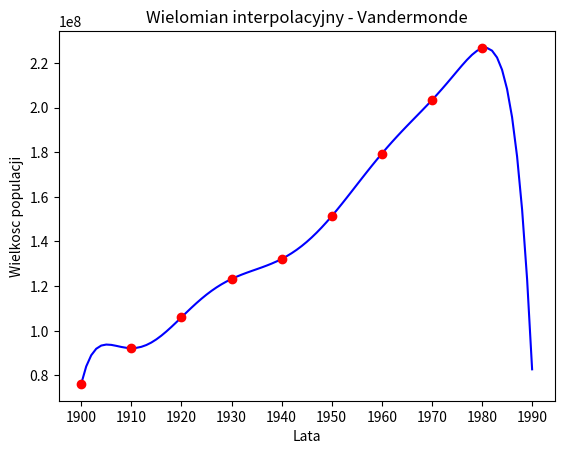

This figure's Python source: (Note: this script raises an exception after producing the figure.)
import numpy as np
import matplotlib.pyplot as plt

years=[1900+i*10 for i in range(9)]
population=[76212168, 92228496, 106021537, 123202624, 132164569,
            151325798, 179323175, 203302031, 226542199]


# funkcje bazowe
def f1(t,j): 
    return t**j

def f2(t,j):
    return (t-1900)**j
    
def f3(t,j):
    return (t-1940)**j

def f4(t,j):
    return ((t-1940)/40)**j


# tworzenie macierzy Vandermonde'a
def vand(f,Y):
    return np.fromfunction(lambda i,j: f(Y[i.astype(int)],j) , (9,9), dtype=float)

# wspolczynniki uwarunkowania
def check_cond(F,Y):
    t=[]
    for i in range(4):
        temp=np.linalg.cond(vand(F[i],Y))
        t.append((temp,i+1))
        print(f"Współczynnik uwarunkowania dla V{i+1}:","{:e}".format(temp))
    m=min(t)
    print(f"\nNajmniejszy dla zbioru bazowego nr {m[1]}:", "{:e}".format(m[0]))

# algorytm hornera do wyliczania wartosci wielomianu
def horner(A, x, f):
    n=len(A)
    A=A[::-1]
    result = A[0] 
    for i in range(1, n):
        result = result*f(x,1) + A[i]
    return result

# wyliczanie wartosci wielomianu
def calc_poly_v(B,Y,f):
    X=vand(f,Y)
    A=np.linalg.solve(X, B)
    Tx = np.arange(1900, 1991)
    Ty=[]
    for i in range(1900,1991):
        if i%10==0 and i!=1990:
            Ty.append(B[(i//10)%10])
        else:
            Ty.append(horner(A,i,f))
    return Tx,Ty


# wyliczanie wartosci wielomianu interpolacyjnego Lagrange'a
def lagrange(Y, B, x):
    n = len(Y)
    L = np.zeros(n)
    for i in range(n):
        L[i] = np.prod((x - Y[np.arange(n)!=i])/(Y[i]-Y[np.arange(n)!=i]))
    return np.sum(B*L)

# wyznaczanie wartości wielomianu
def calc_poly_l(Y,B):
    Tx = np.arange(1900, 1981)
    Ty = np.zeros_like(Tx)
    for i in range(len(Tx)):
        Ty[i] = lagrange(Y, B, Tx[i])
    return Tx,Ty
    
def iloraz_roznicowy(x, y):
    n = len(x)
    ilorazy = np.zeros((n, n))
    ilorazy[:,0] = y
    for j in range(1, n):
        for i in range(n-j):
            ilorazy[i][j] = (ilorazy[i+1][j-1] - ilorazy[i][j-1]) / (x[i+j] - x[i])
    return ilorazy[0]

def interpolacja_newtona(x, y, xs):
    a = iloraz_roznicowy(x, y)
    n = len(x)
    res = np.zeros_like(xs)
    for i in range(n):
        temp = a[i]
        for j in range(i):
            temp *= (xs - x[j])
        res += temp
    return res

def calc_poly_n(Y,B):
    xs = np.linspace(1900, 1981, 80)
    ys = interpolacja_newtona(Y, B, xs)
    return xs,ys

# tworzenie wykresu
def show(T,x="",c="blue"):
    plt.clf()
    plt.title(f"Wielomian interpolacyjny - {x}")
    plt.xlabel("Lata")
    plt.xticks(years+[1990])
    plt.ylabel("Wielkosc populacji")
    plt.plot(T[0],T[1],color=c)
    plt.plot(years,population,'o',color="red")
    plt.savefig(f"mownit/lab3/pictures/Wielomian interpolacyjny - {x}")
    #plt.show()


def main():
    F=[f1,f2,f3,f4]

    B=np.array(population)
    Y=np.array(years)

    L_1990=248709873
    
    check_cond(F,Y)
    
    X=vand(f4,Y)
    A1=np.linalg.solve(X, B)
    
    x=calc_poly_v(B,Y,f4)
    print("\nBłąd względny dla roku 1990:", "{:.2%}".format((abs(x[1][90]-L_1990)/L_1990)))
    show(x,"Vandermonde")
    print("\nWspółczynniki wielomianu interpolacyjnego:")
    print(A1)
    x=calc_poly_l(Y,B)
    show(x,"Lagrange",c="green")
    
    x=calc_poly_n(Y,B)
    show(x,"Newton",c="violet")
    
    B=np.around(B,decimals=-6)

    x=calc_poly_v(B,Y,f4)
    show(x,"Vandermond (zaokrąglenie)","orange")
    
    A2=np.linalg.solve(X, B)
    A=abs((A1-A2)/A2)
    
    print("\nWzględne różnice pomiędzy współczynnika wielomianu z i bez zaokraglenia:")
    print([ "{:0.2%}".format(x) for x in A ])


main()
